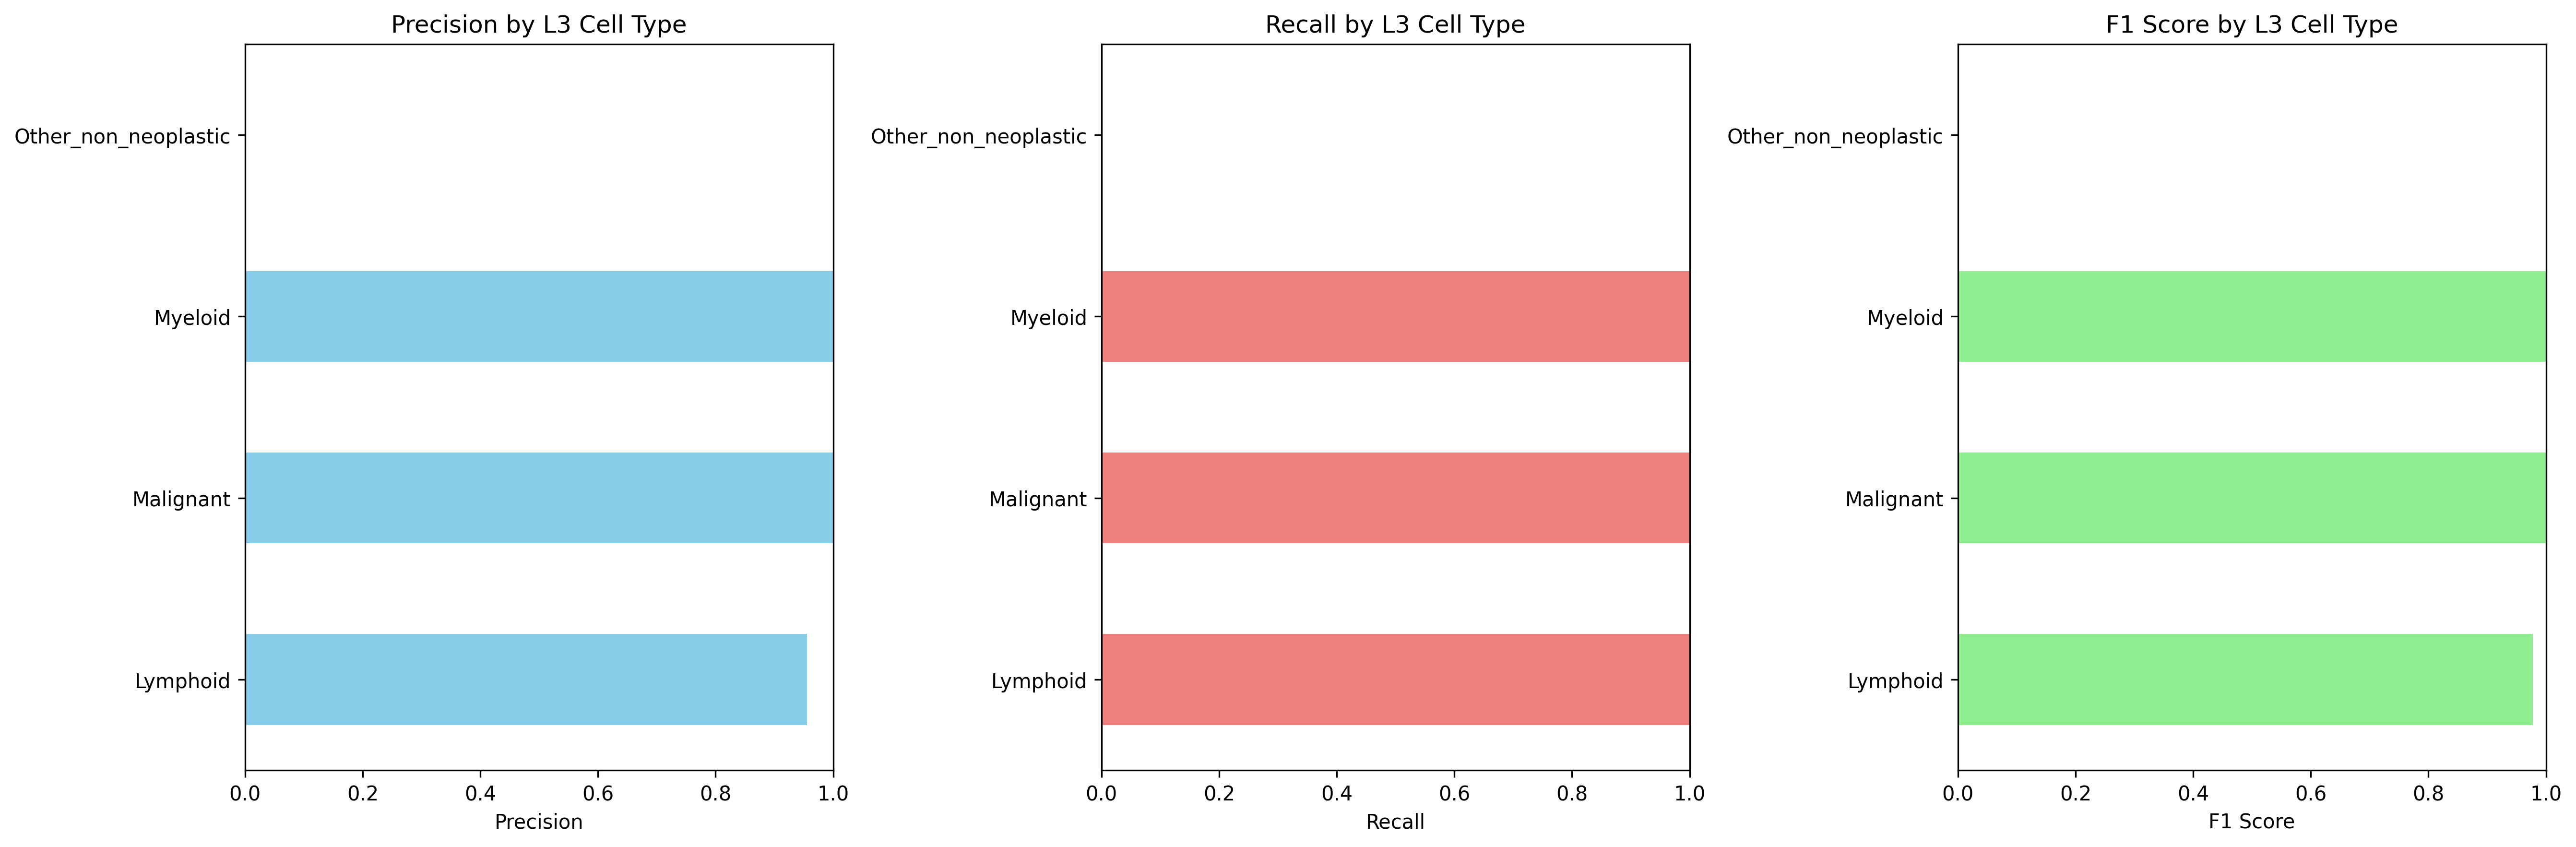

The table this chart was drawn from, first rows:
Cell_Type_L3, precision, recall, f1_score, support
Lymphoid, 0.9556, 1.0, 0.9773, 14453
Malignant, 1.0, 1.0, 1.0, 2522
Myeloid, 1.0, 1.0, 1.0, 550.0
Other_non_neoplastic, 0.0, 0.0, 0.0, 672.0
